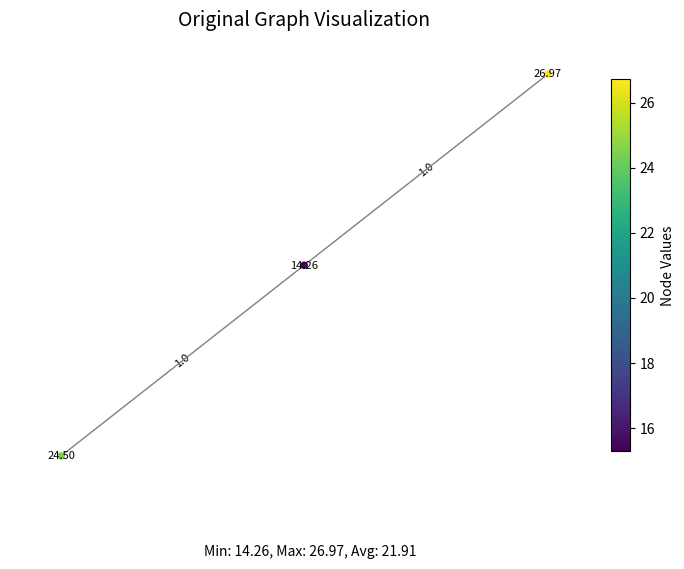
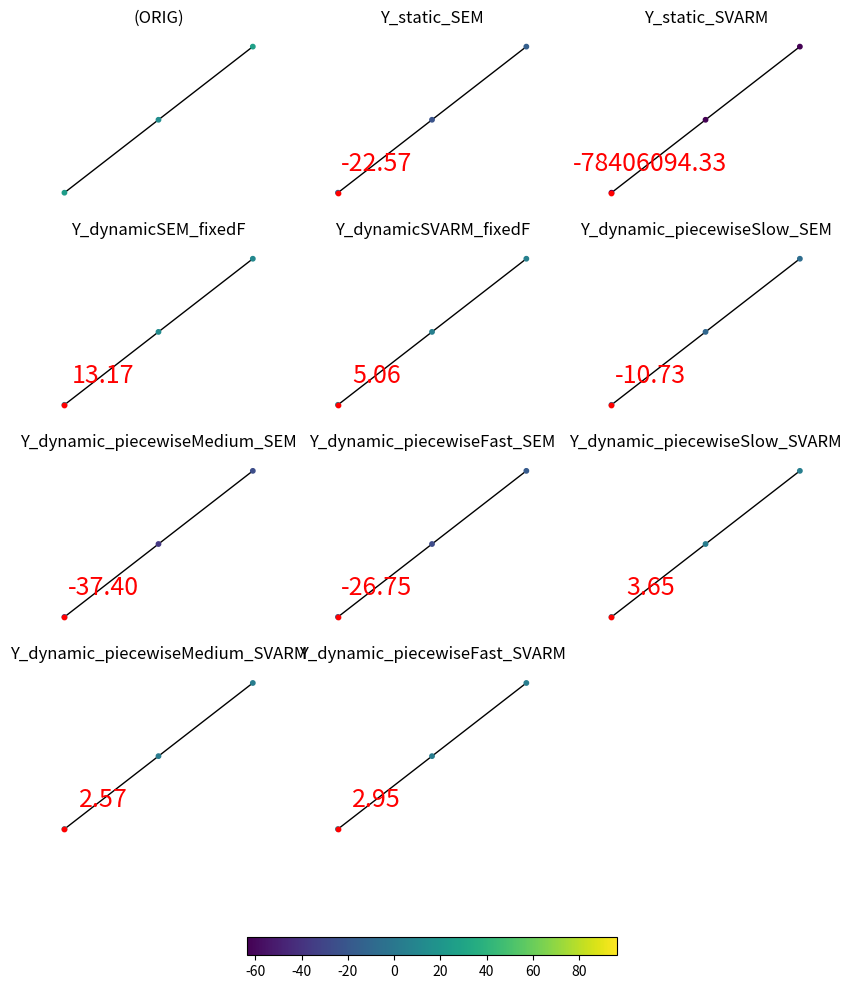
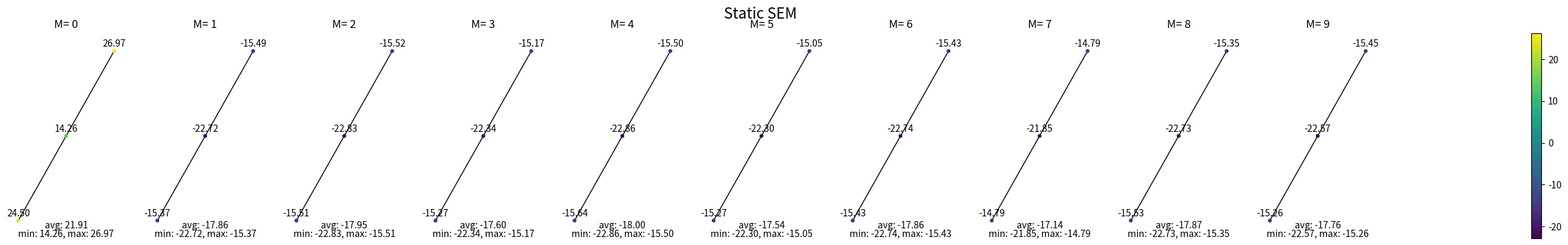
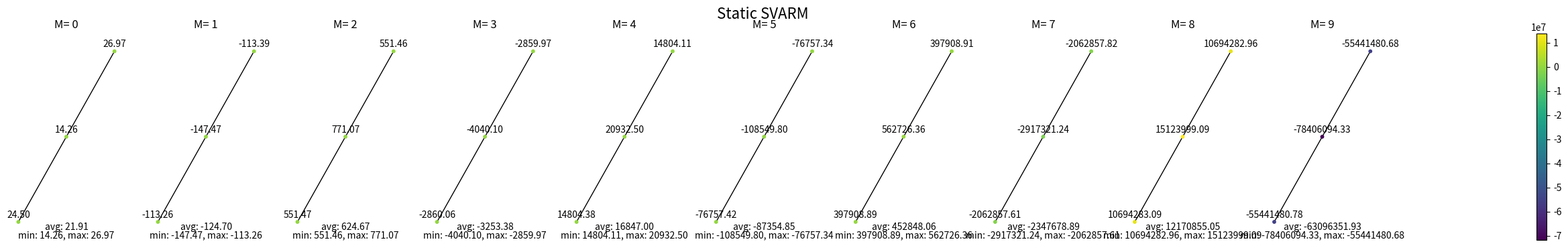
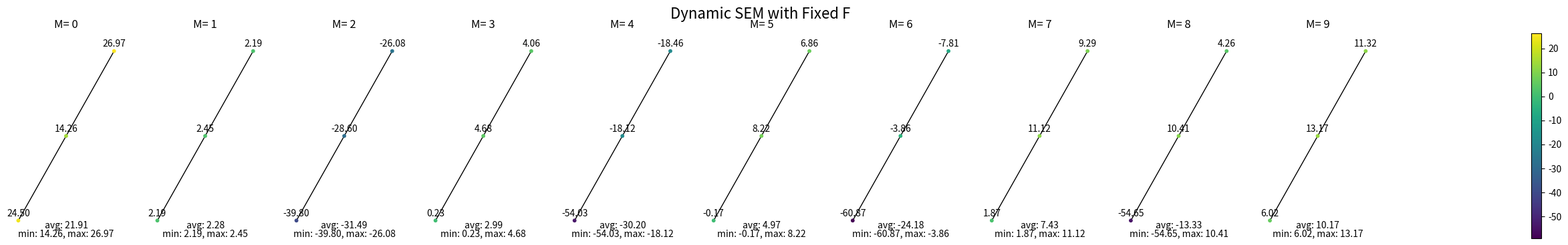
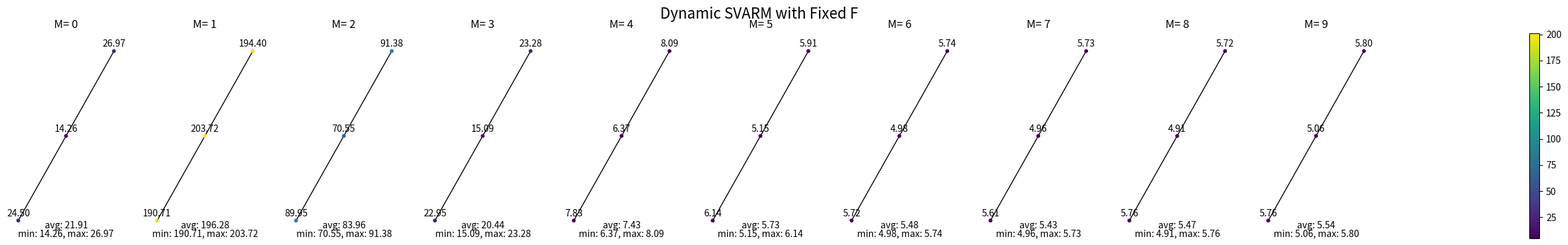
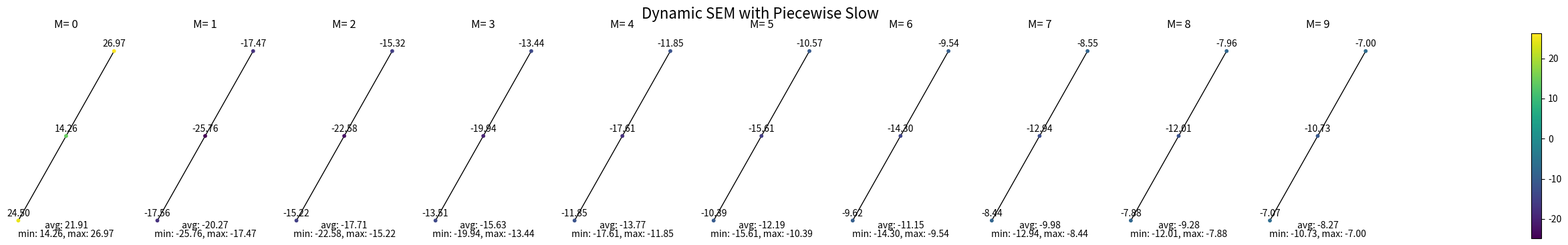
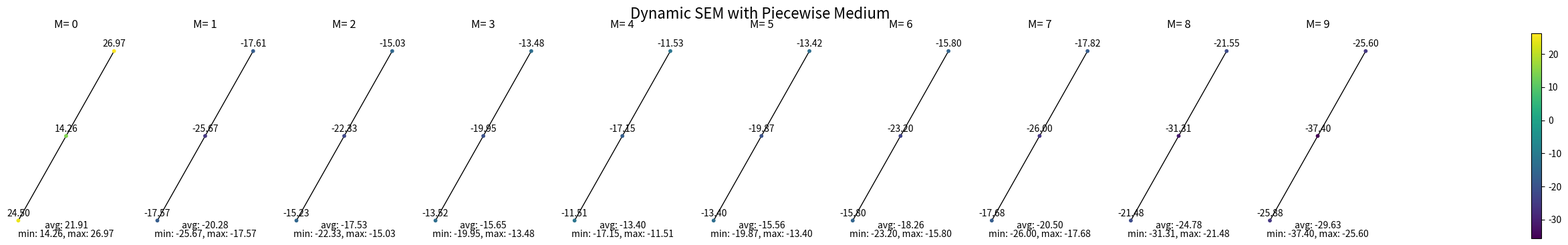
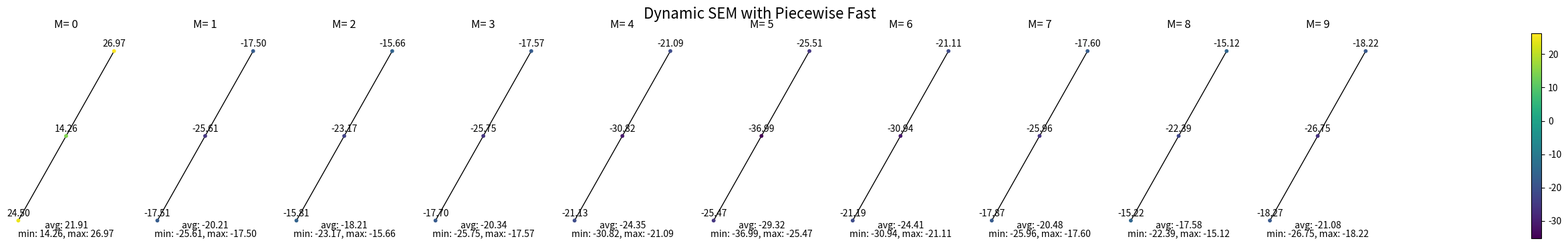
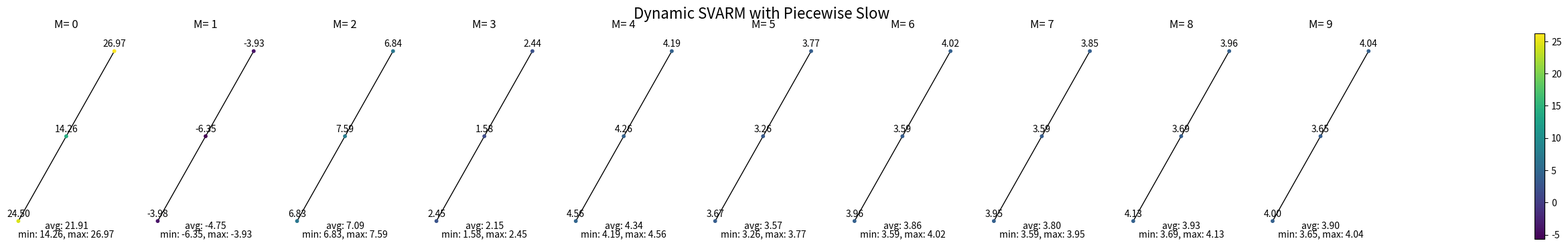
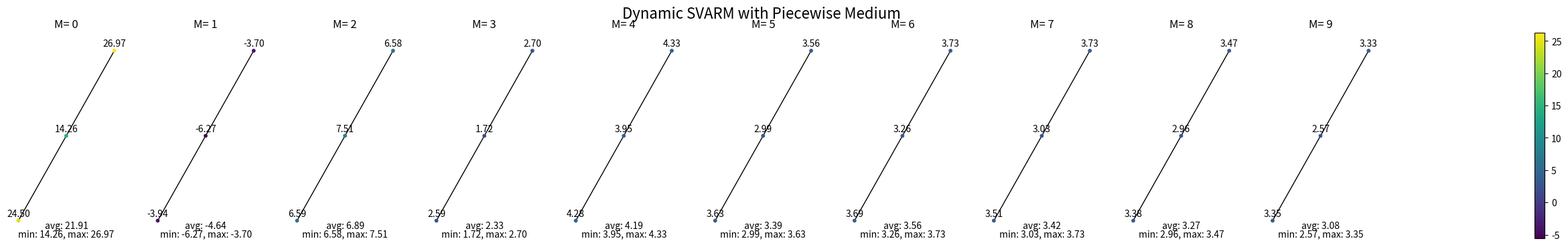
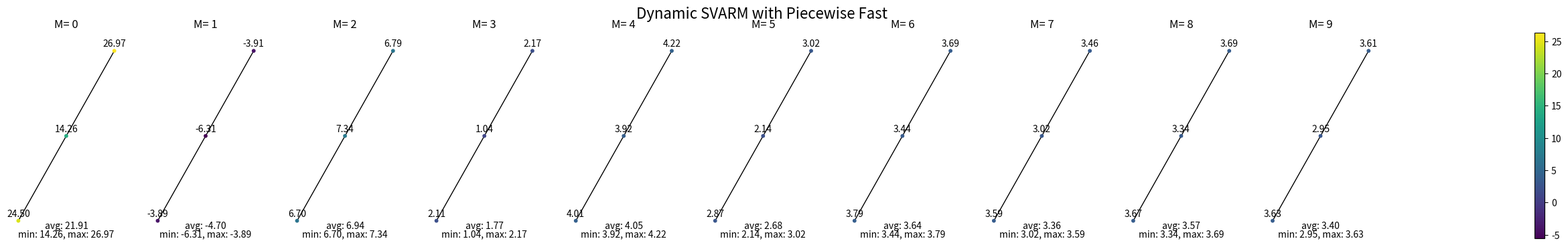

Recreate these plots in Python, in order.
# Returns syntehtically generated matrices for five different test scenarios.
# Tests conducted to ensure stability and reasonable values.

# TODO: 
# Save the set of ground truth A matrices not F matrices
# Does the data remain gaussian with the same mu and sigma across 10 samples? It should be somewhat stationary across small time intervals.
# Return the ground truth adjacency matrices for each time step too in order to check it against what the proposed method is creating

# AXIS Seems to be being made based on a single time period and is not consistent across all the colors in the plot making it difficult to compare

# TODO Later: check that real world systems exhibit stability in having the eigenvalue less than 1
# TODO Later: I choose to use A_norm rather than A for stability reasons -- merits of this decision?? 

import networkx as nx
import numpy as np
import matplotlib.pyplot as plt
import random
import math
import time
import os
import sys

'''
PRIMARY FUNCTIONS
'''
def initialize_graph(N=10, M=50, K=1, EP=1e-10, VT=1e10, AL=0.95,  NM=1, NC=0.5, IWM=1, IWV=0.01, ISM=1, ISV=0.01, DF=0.95, IF=0.99):
    """
    Initialize a Barabási-Albert graph with weighted edges and Gaussian-distributed graph signal. Mean and std of graph signal are inputs.
    
    Parameters:
        N (int): Number of nodes in the graph.
        K (int): Number of edges to attach from a new node to existing nodes.
        gauss_mean (float): Mean of the Gaussian distribution for initial graph signal.
        gauss_std (float): Standard deviation of the Gaussian distribution for initial graph signal.
    
    Returns:
        G (networkx.Graph): The initialized graph with weighted edges and graph signal.
        pos (dict): Dictionary of node positions for plotting.
        y_init (list): List of initial graph signal.
        A (numpy.matrix): The weighted adjacency matrix of the graph.
        test_flag (bool): Flag indicating if the graph is connected and stable.
    """

    print()
    print()
    print("\033[94mInitializing graph...\033[0m")
    test_flag = True
    G = nx.barabasi_albert_graph(N, K)
    pos = nx.spring_layout(G)

    # Assign weights to edges using exponential distribution
    for (u, v) in G.edges():
        G[u][v]['weight'] = abs(round(random.gauss(IWM, IWV), 2))
    
    # Initialize graph signal with Gaussian distribution
    
    y_init = []
    for n in G.nodes():
        value = abs(round(random.gauss(ISM, ISV), 2)) # made them all positive
        G.nodes[n]['value'] = value
        y_init.append(value)    
    
    Adj = nx.adjacency_matrix(G, weight='weight').todense()

    # printPretty(A)

    # Check what the largest eigenvalue of A is
    # print("Largest eigenvalue of A: ", np.max(np.linalg.eigvals(Adj))) # should be less than 1 for stability, TODO LATER, check that real world systems exhibit this property

    # Is A symmetric?
    # print("FIRST CREATION OF A: Is A symmetric? ", np.allclose(A, A.T, atol=1e-8))

    # What is the current graph sparsity
    print("Graph sparsity: ", 1 - nx.density(G))

    # Check if graph connected
    if nx.is_connected(G):
        print("Graph is connected.")
    else:
        print("\033[91mGraph is not connected.\033[0m")
        test_flag = False

    
    # normalize the adjacency and check the largest eigenvalue
    # A_norm = Adj / (Adj.sum(axis=1, keepdims=True) + EP)
    # print the largest eigenvalue of A_norm
    #print("Largest eigenvalue of A_norm: ", np.max(np.linalg.eigvals(A_norm))) # should be close to 1 - it is

    print("Graph initialized.")

    return G, pos, y_init, Adj, test_flag


'''
SEM DATA MODEL
'''
# Colors remain same distribution across samples, colors are moving, values are stable (-300 to 300)
# Min and max values are consistently large, average remains close to NM
def genY_staticSEM(y_init, A, G, pos, N=10, M=50, K=1, EP=1e-10, VT=1e10, AL=0.95,  NM=1, NC=0.5, IWM=1, IWV=0.01, ISM=1, ISV=0.01, DF=0.95, IF=0.99):
    """
    Generate the data matrix Y according to the static undirected SEM model.
    
    Parameters:
        y_init (list): List of initial graph signal.
        A (numpy.matrix): The weighted adjacency matrix of the graph.
        M (int): Number of samples.
    
    Returns:
        Y (numpy.matrix): The data matrix Y with M samples.
        A_static (numpy.matrix): The adjacency matrix of the graph.
    """

    Y = np.array(y_init).reshape(-1, 1) # yes 
    A_static = A.copy()

    '''
    # Check that the largest eigenvalue of A_static is real and less than 1, if not, break and print error message in red
    if np.max(np.linalg.eigvals(A_static)) > 1:
        print("\033[91mLargest eigenvalue of A_static is greater than 1.\033[0m")
        return
    '''

    for m in range(1, M):
        noise_vector = np.random.normal(NM, NC, (N, 1)) # of dimension N x 1
        # noise_vector = np.ones((N, 1)) # of dimension N x 1

        y_m = np.matmul(  np.linalg.inv(np.eye(N) - 0.9*A_static) , noise_vector) # non weighted
        # y_m = np.matmul(  np.linalg.inv(np.eye(N) - (AL)*A_static) , noise_vector) # weighted
        Y = np.concatenate((Y, y_m), axis=1)
    
    # If value of the entry is super close to 0, set it to 0 for sparsity reasons
    Y[abs(Y) < EP] = 0
    
    return Y, A_static

# Seems good visually and stays around same magnitude
# When looking at all grtaphs together, looks very monotonous -- due to scale and memoryless I think
def genY_dynamicSEM_FixedF(y_init, A, G, pos, N=10, M=50, K=1, EP=1e-10, VT=1e10, AL=0.95,  NM=1, NC=0.5, IWM=1, IWV=0.01, ISM=1, ISV=0.01, DF=0.95, IF=0.99):
    """
    Generate the data matrix Y for a dynamic SEM model with fixed F matrices.
    
    Parameters:
        y_init (list): List of initial graph signal.
        A (numpy.matrix): The initial weighted adjacency matrix of the graph.
        M (int): Number of samples.
        N (int): Number of nodes.
        step_interval (int): Interval at which to switch the flag for weight adjustment.
        
    Returns:
        Y (numpy.matrix): The data matrix Y with M samples.
        F_matrices (numpy.matrix): List of F matrices for each time step.
    """

    Y = np.array(y_init).reshape(-1, 1)

    F = genRandomOrthogonalMatrix(N) # gets random orthonormal matrix

    # is F orthonormal? yes
    # print("Is F orthonormal? ", np.allclose(np.matmul(F, F.T), np.eye(N), atol=1e-8))

    A_prev_fixed = A.copy()

    # Is A_prev symmetric?
    # print("INITIAL FIXED F: Is A_prev symmetric? ", np.allclose(A_prev, A_prev.T, atol=1e-8))
    # Eigenvalue check
    # print("Eigenvalues of A_prev: ", np.max(np.linalg.eigvals(A_prev_fixed)))
    # print("Frobenius norm of A_norm: ", np.linalg.norm(A_prev_fixed))

    for m in range(1, M):
        # Calculate A_cur and enforce symmetry
        A_cur_fixed = np.round((np.matmul( F, A_prev_fixed) + np.matmul(F, A_prev_fixed).T) / 2, 2)
        
        # Generate noise and calculate the next signal
        noise_vector = np.random.normal(NM, NC, (N, 1))
        y_m = np.matmul(np.linalg.inv(np.eye(N) - 0.85*A_cur_fixed), noise_vector)
        Y = np.column_stack((Y, y_m))
        
        # Update A_prev with the symmetric A_cur for the next iteration
        A_prev_fixed = A_cur_fixed


    # If value of the entry is super close to 0, set it to 0 for sparsity reasons
    Y[abs(Y) < EP] = 0

    return Y

# Slow -- seems initially stable and then seems to explode to larger values and larger extremes
# Med -- seems to be workig but then again does start to swing to larger and smaller values
# Fast -- swings even faster, avg, min and max seem relatively stable, distributions of node colors seems to be fine, not consistent
def genY_dynamicSEM_piecewise(y_init, A, G, pos, N=10, M=50, K=1, EP=1e-10, VT=1e10, AL=0.95,  NM=1, NC=0.5, IWM=1, IWV=0.01, ISM=1, ISV=0.01, DF=0.95, IF=0.99, step_interval=10):
    """
    Generate the data matrix Y for a dynamic SEM model by adjusting edge weights in a periodic pattern.
    
    Parameters:
        y_init (list): List of initial graph signal.
        A (numpy.matrix): The initial weighted adjacency matrix of the graph.
        M (int): Number of samples.
        N (int): Number of nodes.
        step_interval (int): Interval at which to switch the flag for weight adjustment.
        decrease_factor (float): Factor to decrease adjacency weights by.
        increase_factor (float): Factor to increase adjacency weights by.
    
    Returns:
        Y (numpy.matrix): The data matrix Y with M samples.
        F_matrices (numpy.matrix): List of F matrices for each time step.
    """
    Y = np.array(y_init).reshape(-1, 1)

    A_prev_piece = A.copy()

    assert isinstance(A_prev_piece, np.ndarray), "A_prev_piece must be a numpy array"

    A_prev_piece = np.round((A_prev_piece + A_prev_piece.T) / 2, 2)

    piecewise_flag = False  

    initial_F = IF * np.eye(N)
    set_F_matrices = np.array([initial_F])

    for m in range(1, M):
        # Switch the flag based on the step interval (10 per)
        assert isinstance(step_interval, int), "step_interval must be an integer"

        if m % step_interval == 0:
            piecewise_flag = not piecewise_flag

        # Set F_prev based on the flag
        if piecewise_flag:
            F_prev = DF * np.eye(N)
        elif not piecewise_flag:
            F_prev = IF * np.eye(N)
        else:
            print("\033[91mFlag error\033[0m")
            break
        
        # Stack F_prev along the first axis
        set_F_matrices = np.concatenate((set_F_matrices, F_prev[np.newaxis, :, :]), axis=0)

        # Calculate A_cur and enforce symmetry by averaging with its transpose
        assert isinstance(A_prev_piece, np.ndarray), "A_prev_piece must be a numpy array"
        assert isinstance(F_prev, np.ndarray), "F_prev must be a numpy array"

        A_cur_piece = (np.matmul(F_prev, A_prev_piece) + np.matmul(F_prev, A_prev_piece).T) / 2

        # Generate noise and calculate the next signal
        noise_vector = np.random.normal(NM, NC, (N, 1))
        assert isinstance(noise_vector, np.ndarray), "noise_vector must be a numpy array"
        y_m = np.matmul(np.linalg.inv(np.eye(N) - 0.85*A_cur_piece), noise_vector)
        Y = np.column_stack((Y, y_m))

        # Update A_prev with the symmetric A_cur for the next iteration
        A_prev_piece = A_cur_piece

    # If value of the entry is super close to 0, set it to 0 for sparsity reasons
    Y[abs(Y) < EP] = 0

    return Y



'''
SVARM DATA MODEL
''' 
# After 20 samples stays the same plot
# When looking at all grtaphs together, looks very monotonous
def genY_staticSVARM(y_init, A, G, pos, N=10, M=50, K=1, EP=1e-10, VT=1e10, AL=0.95,  NM=1, NC=0.5, IWM=1, IWV=0.01, ISM=1, ISV=0.01, DF=0.95, IF=0.99):
    """
    Generate the data matrix Y according to the static undirected SVARM model.
    
    Parameters:
        y_init (list): List of initial graph signal.
        A (numpy.matrix): The weighted adjacency matrix of the graph.
        M (int): Number of samples.
    
    Returns:
        Y (numpy.matrix): The data matrix Y with M samples.
        A_static (numpy.matrix): The adjacency matrix of the graph.
    """

    Y = np.array(y_init).reshape(-1, 1)
    y_init = np.array(y_init).reshape(-1, 1)
    y_prev = y_init

    A_static = A.copy()

    print("Static SVARM")

    for m in range(1, M):
        noise_vector = np.random.normal(NM, NC, (N, 1))
        # noise_vector = np.ones((N, 1))
        ''' 
        print("I - A")
        printPretty( np.eye(N) - A_static)
        print("Inverse of I - A")
        printPretty( np.linalg.inv(np.eye(N) - A_static))
        print("Inverse of I - A * A")
        printPretty( np.matmul(  np.linalg.inv(np.eye(N) - A_static)  , A_static))
        print("y_prev")
        printPretty(y_prev)
        print("Inverse of I - A * A * y_prev")
        printPretty( np.matmul(np.matmul(  np.linalg.inv(np.eye(N) - A_static)  , A_static),  y_prev))
        print("Everything")
        printPretty(np.matmul(np.matmul(  np.linalg.inv(np.eye(N) - A_static)  , A_static),  y_prev) + noise_vector)
        '''
        # SVARM: y_t = [ (I - A_{t})^(-1) ] * [ A_{t-1}*y_{t-1} + noise ]
        first_term =  np.linalg.inv(np.eye(N) - (AL)*A_static) 
        second_term = A_static @ y_prev + noise_vector
        y_m = first_term @ second_term

        # y_m = np.matmul(np.matmul(  np.linalg.inv(np.eye(N) - (AL)*A_static)  , (1 - AL)*A_static), y_prev) + noise_vector # weighted
        # y_m = np.matmul(np.matmul(  np.linalg.inv(np.eye(N) - A_static)  , A_static),   y_prev) + noise_vector # without weighted

        # print("y_m")
        # printPretty(y_m)
        # Add y_m as column to data matrix Y if Y is a np array
        Y = np.concatenate((Y, y_m), axis=1)

        # print("Y last column")
        # printPretty(Y[:, -1].reshape(-1, 1))
        y_prev = Y[:, -1].reshape(-1, 1)
    
    # If value of the entry is super close to 0, set it to 0 for sparsity reasons
    Y[abs(Y) < EP] = 0
    
    return Y, A_static

# Looks good visually but NOT same magnitude -- much larger
# When looking at all grtaphs together, looks very monotonous
def genY_dynamicSVARM_FixedF(y_init, A, G, pos, N=10, M=50, K=1, EP=1e-10, VT=1e10, AL=0.95,  NM=1, NC=0.5, IWM=1, IWV=0.01, ISM=1, ISV=0.01, DF=0.95, IF=0.99):
    """
    Generate the data matrix Y for a dynamic SEM model with fixed F matrices.
    
    Parameters:
        y_init (list): List of initial graph signal.
        A (numpy.matrix): The initial weighted adjacency matrix of the graph.
        M (int): Number of samples.
        N (int): Number of nodes.
        step_interval (int): Interval at which to switch the flag for weight adjustment.
        
    Returns:
        Y (numpy.matrix): The data matrix Y with M samples.
        F_matrices (numpy.matrix): List of F matrices for each time step.
    """
    
    Y = np.array(y_init).reshape(-1, 1)
    y_init = np.array(y_init).reshape(-1, 1)
    y_prev = y_init

    F = abs(genRandomOrthogonalMatrix(N))
    # make F symmetric
    F = (F + F.T) / 2

    A_prev_fixed = A.copy()

    for m in range(1, M):
        # print("Adjacency matrix importing: ")
        # printPretty(A_prev_fixed)

        A_cur_fixed = np.round( F @ A_prev_fixed, 2)

        # give A_cur_fixed the same sparsity mask as A_prev_fixed -- fixed a lot of issues
        A_cur_fixed[abs(A_prev_fixed) < EP] = 0
        # But also fixed the edges in place, no dynamic edges


        # Generate noise and calculate the next signal
        noise_vector = np.random.normal(NM, NC, (N, 1))

        '''
        print("Adjacency matrix: ")
        printPretty(A_cur_fixed)
        print("I - 0.85*A: ")
        printPretty(np.eye(N) - (0.85)*A_cur_fixed)
        print("Inverse of I - 0.85*A: ")
        printPretty(np.linalg.inv(np.eye(N) - (0.85)**A_cur_fixed))
        print("Inverse of I - 0.85*A * A: ")
        printPretty(np.matmul(  np.linalg.inv(np.eye(N) - (0.85)*A_cur_fixed)  , A_cur_fixed))
        print("Inverse of I - 0.85*A * A * y_prev: ")
        printPretty(np.matmul(np.matmul(  np.linalg.inv(np.eye(N) - (0.85)*A_cur_fixed)  , A_cur_fixed),  y_prev))
        print("Everything: ")
        printPretty(np.matmul(np.matmul(  np.linalg.inv(np.eye(N) - (0.85)*A_cur_fixed)  , A_cur_fixed),   y_prev) + noise_vector)
        '''

        y_m = np.matmul(np.matmul(  np.linalg.inv(np.eye(N) - (AL)*A_cur_fixed)  , (1-AL)*A_cur_fixed),   y_prev) + noise_vector # weighted
        # y_m = np.matmul(np.matmul(  np.linalg.inv(np.eye(N) - (0.85)*A_cur_fixed)  , (1 - 0.85)*A_cur_fixed),   y_prev) + noise_vector # weighted
        Y = np.concatenate((Y, y_m), axis=1)
        y_prev = y_m
        
        # Update A_prev with the symmetric A_cur for the next iteration
        A_prev_fixed = A_cur_fixed

    # If value of the entry is super close to 0, set it to 0 for sparsity reasons
    Y[abs(Y) < EP] = 0
    
    return Y

# Slow -- seems initially stable and then seems to explode to larger values and larger extremes
# Med -- seems to be workig but then again does start to swing to larger and smaller values
# Fast -- swings even faster
def genY_dynamicSVARM_piecewise(y_init, A, G, pos, N=10, M=50, K=1, EP=1e-10, VT=1e10, AL=0.95,  NM=1, NC=0.5, IWM=1, IWV=0.01, ISM=1, ISV=0.01, DF=0.95, IF=0.99, step_interval=10):
    """
    Generate the data matrix Y for a dynamic SEM model by adjusting edge weights in a periodic pattern.
    
    Parameters:
        y_init (list): List of initial graph signal.
        A (numpy.matrix): The initial weighted adjacency matrix of the graph.
        M (int): Number of samples.
        N (int): Number of nodes.
        step_interval (int): Interval at which to switch the flag for weight adjustment.
        decrease_factor (float): Factor to decrease adjacency weights by.
        increase_factor (float): Factor to increase adjacency weights by.
    
    Returns:
        Y (numpy.matrix): The data matrix Y with M samples.
        F_matrices (numpy.matrix): List of F matrices for each time step.
    """
    Y = np.array(y_init).reshape(-1, 1)
    y_init = np.array(y_init).reshape(-1, 1)
    y_prev = y_init

    A_prev_piece = A.copy()

    piecewise_flag = False  


    for m in range(1, M):
        # Switch the flag based on the step interval (10 per)
        if m % step_interval == 0:
            piecewise_flag = not piecewise_flag

        # Set F_prev based on the flag
        if piecewise_flag:
            F_prev = DF * np.eye(N)
        elif not piecewise_flag:
            F_prev = IF * np.eye(N)
        else:
            print("\033[91mFlag error\033[0m")
            break

        # Calculate A_cur and enforce symmetry by averaging with its transpose
        A_cur_piece = (np.matmul(F_prev, A_prev_piece) + np.matmul(F_prev, A_prev_piece).T) / 2

        # Enforce same sparsity mask as in A_prev_piece
        A_cur_piece[abs(A_prev_piece) < EP] = 0

        # Generate noise and calculate the next signal
        noise_vector = np.random.normal(NM, NC, (N, 1))
        y_m = np.matmul(np.matmul(  np.linalg.inv(np.eye(N) - (AL)*A_cur_piece)  , (1 - AL)*A_cur_piece),   y_prev) + noise_vector # weighted
        Y = np.column_stack((Y, y_m))

        # Update A_prev with the symmetric A_cur for the next iteration
        A_prev_piece = A_cur_piece

        y_prev = y_m

    # If value of the entry is super close to 0, set it to 0 for sparsity reasons
    Y[abs(Y) < EP] = 0

    return Y



'''
HELPER FUNCTIONS
'''
def genRandomOrthogonalMatrix(N):
    """
    Generate a random orthogonal matrix of size NxN.
    
    Parameters:
        N (int): Size of the orthogonal matrix.
    
    Returns:
        Q (numpy.matrix): Random orthogonal matrix of size NxN.
    """

    H = np.random.randn(N, N)
    Q, _ = np.linalg.qr(H)
    return Q

def printPretty(a):
    for row in a:
        for col in row:
            if col == 0.00:
                print("    0", end="    ")
            else:
                print("{:8.2f}".format(col), end=" ")
        print("")



'''
PLOTTING FUNCTIONS
'''
def plot_graph(G, pos, title="Original Graph Visualization"):
    '''
    Plot the graph with node labels, edge weights, and a consistent color scale.
    
    Parameters:
        G (networkx.Graph): The graph to plot. Node values should be stored in the 'value' attribute of each node.
        pos (dict): Dictionary of node positions for plotting.
        title (str): Title of the plot.
    '''
    fig, ax = plt.subplots(figsize=(8, 6))  # Create a figure and axes object

    # Extract node values from the graph
    node_values = np.array([G.nodes[n]['value'] for n in G.nodes()])

    # Calculate the 5th and 95th percentiles for consistent color scaling
    vmin = np.percentile(node_values, 5)
    vmax = np.percentile(node_values, 95)

    # Draw edge labels with weights
    edge_labels = nx.get_edge_attributes(G, 'weight')
    nx.draw_networkx_edge_labels(G, pos, edge_labels=edge_labels, font_size=8, ax=ax)

    # Draw the graph nodes with consistent color scaling
    nodes = nx.draw(
        G,
        pos,
        with_labels=False,
        node_size=20,
        node_color=node_values,
        cmap=plt.cm.viridis,
        vmin=vmin,
        vmax=vmax,
        edge_color="gray",
        ax=ax
    )

    # Annotate each node with its value
    labels = {n: f"{G.nodes[n]['value']:.2f}" for n in G.nodes()}
    nx.draw_networkx_labels(G, pos, labels=labels, font_size=8, ax=ax)

    # Calculate statistics: min, max, and average
    min_val = np.min(node_values)
    max_val = np.max(node_values)
    avg_val = np.mean(node_values)

    # Display statistics below the plot
    fig.text(0.5, 0.01, f"Min: {min_val:.2f}, Max: {max_val:.2f}, Avg: {avg_val:.2f}", 
             fontsize=10, ha="center", color="black")

    # Add a colorbar linked to the nodes
    sm = plt.cm.ScalarMappable(cmap=plt.cm.viridis, norm=plt.Normalize(vmin=vmin, vmax=vmax))
    sm.set_array([])
    cbar = fig.colorbar(sm, ax=ax, orientation='vertical', fraction=0.03, pad=0.02)
    cbar.set_label("Node Values")

    # Add title and show the plot
    plt.title(title, fontsize=14)
    folder_name = "plots"
    os.makedirs(folder_name, exist_ok=True)  
    file_path = os.path.join(folder_name, f"{title}.png")
    plt.savefig(file_path)
    plt.show()

def plot_data_from_synthetic_method(Y, title, G, pos, show_flag = False):
    """
    Plot the synthetic graph signal data using a graph representation.

    Parameters:
        Y (numpy.matrix): The data matrix of graph signals (nodes x time steps).
        title (str): Title for the plot.
        G (networkx.Graph): The graph structure.
        pos (dict): Node positions for plotting the graph.
    """
    # Determine the number of time steps and evenly sample 10 or fewer time steps
    num_time_steps = Y.shape[1]
    if num_time_steps <= 10:
        sampled_indices = range(num_time_steps)
    else:
        step_size = max(num_time_steps // 10, 1)
        sampled_indices = range(0, num_time_steps, step_size)

    # Create subplots for each sampled time step
    num_samples = len(sampled_indices)
    fig, axes = plt.subplots(1, num_samples, figsize=(3 * num_samples, 4))
    
    if num_samples == 1:  # Ensure axes is iterable even with one plot
        axes = [axes]

    vmin = np.percentile(Y, 1)  
    vmax = np.percentile(Y, 99) 


    for ax, time_idx in zip(axes, sampled_indices):
        # Get current value for node 1 and store it in node_1_cur_value
        node_1_cur_value = Y[0, time_idx]

        # Plot graph with node colors based on signal values at the given time step
        node_colors = Y[:, time_idx]

        nx.draw(
            G,
            pos,
            node_color=node_colors,
            cmap=plt.cm.viridis,
            with_labels=False,
            node_size=10,
            ax=ax,
            vmin=vmin,  # Use 10th percentile as vmin
            vmax=vmax   # Use 90th percentile as vmax
        )

        for node, (x, y) in pos.items():
            node_value = node_colors[node]
            ax.text(
                x, y + 0.05,  # Slightly above the node position
                f"{node_value:.2f}",
                fontsize=10,
                color="black",
                ha="center"
            )
        ''' 
        nx.draw_networkx_nodes(
            G,
            pos,
            nodelist=[1],  
            node_color='red',
            node_size=10,
            ax=ax
        )
        ax.text(
            pos[1][0] + 0.001,  # x position of the node
            pos[1][1] + 0.001,  # y position slightly above the node
            f"{node_1_cur_value:.2f}",  # Format the value with 2 decimal places
            fontsize=18,
            color="red",
            ha="center"
        )'''
        # at the bottom of each subplot, tell me the max and min values of the current graph signal 
        ax.text(
            0.5, 0.01,
            f"min: {np.min(node_colors):.2f}, max: {np.max(node_colors):.2f}",
            fontsize=10,
            ha='center',
            transform=ax.transAxes
        )
        # just under the previous text, tell me the average of the node values in the current time step
        ax.text(
            0.5, 0.05,
            f"avg: {np.mean(node_colors):.2f}",
            fontsize=10,
            ha='center',
            transform=ax.transAxes
        )
        ax.set_title(f"M= {time_idx}")

    # Add a colorbar for the signal values, based on the percentile range
    sm = plt.cm.ScalarMappable(cmap=plt.cm.viridis, norm=plt.Normalize(vmin=vmin, vmax=vmax))
    sm.set_array([])
    fig.colorbar(sm, ax=axes, orientation="vertical", fraction=0.02, pad=0.1)
    # Set the main title
    plt.suptitle(title, fontsize=16)
    folder_name = "plots"
    os.makedirs(folder_name, exist_ok=True)  # Create folder if it doesn't exist
    file_path = os.path.join(folder_name, f"{title.replace(' ', '_')}.png")
    plt.savefig(file_path)
    if show_flag:
        plt.show()

def plot_final_graphs(G, pos, all_Y_datamatrices):
    '''
    Plot all final graph signals for each test case using the graph initially created.

    Parameters:
        G (networkx.Graph): The graph structure.
        pos (dict): Node positions for plotting the graph.
        all_Y_datamatrices (dict): Dictionary containing various graph signal data (key: name, value: signal array).
    '''
    num_signals = len(all_Y_datamatrices)
    num_plots = num_signals + 1  
    num_cols = 3 
    num_rows = (num_plots + num_cols - 1) // num_cols  

    fig, axes = plt.subplots(num_rows, num_cols, figsize=(10, 3 * num_rows))
    axes = axes.flatten() 

    all_values = np.concatenate([values.flatten() for values in all_Y_datamatrices.values()])
    vmin = np.percentile(all_values, 5)  
    vmax = np.percentile(all_values, 95) 

    # Plot the origional signal
    first_signal_name, first_signal_values = next(iter(all_Y_datamatrices.items()))
    nx.draw(
        G, pos, 
        node_color=first_signal_values[:, 0], 
        cmap=plt.cm.viridis, 
        with_labels=False, 
        node_size=10, 
        ax=axes[0], 
        vmin=vmin, 
        vmax=vmax
    )
    axes[0].set_title("(ORIG)")
    
    # Plot the rest of the signals
    for i, (signal_name, signal_values) in enumerate(all_Y_datamatrices.items(), start=1):
        if i >= num_plots:  
            break
        ax = axes[i]
        node_1_cur_value = signal_values[0, -1]
        nx.draw(
            G, pos, 
            node_color=signal_values[:, -1], 
            cmap=plt.cm.viridis, 
            with_labels=False, 
            node_size=10, 
            ax=ax, 
            vmin=vmin, 
            vmax=vmax
        )
        nx.draw_networkx_nodes(
            G,
            pos,
            nodelist=[1],  
            node_color='red',
            node_size=10,
            ax=ax
        )
        ax.text(
            pos[1][0] + 0.3,  # x position of the node
            pos[1][1] + 0.3,  # y position slightly above the node
            f"{node_1_cur_value:.2f}",  # Format the value with 2 decimal places
            fontsize=18,
            color="red",
            ha="center"
        )
        ax.set_title(signal_name)

    for j in range(num_plots, len(axes)):
        fig.delaxes(axes[j])

    sm = plt.cm.ScalarMappable(cmap=plt.cm.viridis, norm=plt.Normalize(vmin=vmin, vmax=vmax))
    sm.set_array([])  
    fig.colorbar(sm, ax=axes, orientation='horizontal', fraction=0.02, pad=0.1)
    folder_name = "plots"
    os.makedirs(folder_name, exist_ok=True)  # Create folder if it doesn't exist
    file_path = os.path.join(folder_name, "comparing_final_graphs.png")
    plt.savefig(file_path)
    plt.show()

def checkSamples(Y):
    """
    Print the first, middle, and last columns of matrix Y. To be used for testing and debugging.
    
    Parameters:
        Y (numpy.matrix): The data matrix to print columns from.
    """
    
    for i in range(0, Y.shape[1], 50):
        print(np.round(Y[:, i], 2))

    if np.isnan(Y).any():
        nan_indices = np.argwhere(np.isnan(Y))
        nan_columns = np.unique(nan_indices[:, 1])
        first_nan_column = nan_columns[0]
        print(Y[:, first_nan_column-1])
        print("\033[91mNaN values found in Y matrix.\033[0m")
        print(f"First column with NaN values: Column {first_nan_column}")
        return



'''
DATA GENERATION FUNCTION
'''
def generate_data_matrices(N=10, M=50, K=1, EP=1e-10, VT=1e10, AL=0.95,  NM=1, NC=0.5, IWM=1, IWV=0.01, ISM=1, ISV=0.01, DF=0.95, IF=0.99):
    """
    Initialize a Barabási-Albert graph and generate data matrices for static and dynamic SEM models.
    If any test fails, restart the function.
    
    Parameters:
        N (int): Number of nodes in the graph.
        M (int): Number of samples.
        K (int): Number of edges to attach from a new node to existing nodes.
    
    Returns:
        TEST 1
        Y_static (numpy.matrix): Data matrix for the static SEM model. F is the identity matrix implying adjacency remains same across timesteps.

        TEST 2
        Y_static_SVARM (numpy.matrix): Data matrix for the static SVARM model. F is the identity matrix implying adjacency remains same across timesteps.

        TEST 3
        Y_dynamic_fixedF (numpy.matrix): Data matrix for the dynamic SEM model with fixed F matrices.

        TEST 4
        Y_dynamicSVARM_fixedF (numpy.matrix): Data matrix for the dynamic SVARM model with fixed F matrices.

        TEST 5
        Y_dynamic_piecewiseSlow_SEM (numpy.matrix): Data matrix for the dynamic SEM model with piecewise slow weight adjustment.

        TEST 6
        Y_dynamic_piecewiseMedium_SEM (numpy.matrix): Data matrix for the dynamic SEM model with piecewise medium weight adjustment.

        TEST 7
        Y_dynamic_piecewiseFast_SEM (numpy.matrix): Data matrix for the dynamic SEM model with piecewise fast weight adjustment.

        TEST 8
        Y_dynamic_piecewiseSlow_SVARM (numpy.matrix): Data matrix for the dynamic SVARM model with piecewise slow weight adjustment.

        TEST 9
        Y_dynamic_piecewiseMedium_SVARM (numpy.matrix): Data matrix for the dynamic SVARM model with piecewise medium weight adjustment.

        TEST 10
        Y_dynamic_piecewiseFast_SVARM (numpy.matrix): Data matrix for the dynamic SVARM model with piecewise fast weight adjustment.

    """

    print("Nodes: ", N)
    print("Samples: ", M)

    stability_flag = True
    
    while True:
        try:
            G, pos, y_init, A, stability_flag = initialize_graph(N=N, M=M, K=K, EP=EP, VT=VT, AL=AL,  NM=NM, NC=NC, IWM=IWM, IWV=IWV, ISM=ISM, ISV=ISV, DF=DF, IF=IF) # pass all parameters
            
            if stability_flag is False:
                print("\033[91mTest failed: Issue in graph initialization. Restarting data gen.\033[0m")
                continue

            Y_static_SEM, GT_A_static = genY_staticSEM(y_init, A, G, pos, N=N, M=M, K=K, EP=EP, VT=VT, AL=AL,  NM=NM, NC=NC, IWM=IWM, IWV=IWV, ISM=ISM, ISV=ISV, DF=DF, IF=IF)

            Y_static_SVARM, GT_A_static_SVARM = genY_staticSVARM(y_init, A, G, pos, N=N, M=M, K=K, EP=EP, VT=VT, AL=AL,  NM=NM, NC=NC, IWM=IWM, IWV=IWV, ISM=ISM, ISV=ISV, DF=DF, IF=IF)
        
            Y_dynamicSEM_fixedF = genY_dynamicSEM_FixedF(y_init, A, G, pos, N=N, M=M, K=K, EP=EP, VT=VT, AL=AL,  NM=NM, NC=NC, IWM=IWM, IWV=IWV, ISM=ISM, ISV=ISV, DF=DF, IF=IF)
            
            Y_dynamicSVARM_fixedF = genY_dynamicSVARM_FixedF(y_init, A, G, pos, N=N, M=M, K=K, EP=EP, VT=VT, AL=AL,  NM=NM, NC=NC, IWM=IWM, IWV=IWV, ISM=ISM, ISV=ISV, DF=DF, IF=IF)
            
            Y_dynamic_piecewiseSlow_SEM = genY_dynamicSEM_piecewise(y_init, A, G, pos,  N=N, M=M, K=K, EP=EP, VT=VT, AL=AL,  NM=NM, NC=NC, IWM=IWM, IWV=IWV, ISM=ISM, ISV=ISV, DF=DF, IF=IF, step_interval=10)

            Y_dynamic_piecewiseMedium_SEM = genY_dynamicSEM_piecewise(y_init, A, G, pos,  N=N, M=M, K=K, EP=EP, VT=VT, AL=AL,  NM=NM, NC=NC, IWM=IWM, IWV=IWV, ISM=ISM, ISV=ISV, DF=DF, IF=IF, step_interval=5)

            Y_dynamic_piecewiseFast_SEM = genY_dynamicSEM_piecewise(y_init, A, G, pos,  N=N, M=M, K=K, EP=EP, VT=VT, AL=AL,  NM=NM, NC=NC, IWM=IWM, IWV=IWV, ISM=ISM, ISV=ISV, DF=DF, IF=IF, step_interval=3)

            Y_dynamic_piecewiseSlow_SVARM = genY_dynamicSVARM_piecewise(y_init, A, G, pos,  N=N, M=M, K=K, EP=EP, VT=VT, AL=AL,  NM=NM, NC=NC, IWM=IWM, IWV=IWV, ISM=ISM, ISV=ISV, DF=DF, IF=IF, step_interval=10)
            
            Y_dynamic_piecewiseMedium_SVARM = genY_dynamicSVARM_piecewise(y_init, A, G, pos,  N=N, M=M, K=K, EP=EP, VT=VT, AL=AL,  NM=NM, NC=NC, IWM=IWM, IWV=IWV, ISM=ISM, ISV=ISV, DF=DF, IF=IF, step_interval=5)

            Y_dynamic_piecewiseFast_SVARM = genY_dynamicSVARM_piecewise(y_init, A, G, pos,  N=N, M=M, K=K, EP=EP, VT=VT, AL=AL,  NM=NM, NC=NC, IWM=IWM, IWV=IWV, ISM=ISM, ISV=ISV, DF=DF, IF=IF, step_interval=3)

            data_gen_successful = True

            print("___________ SYN GEN ADJACENCY___________ ")
            printPretty(A)

            data_matrices = {
                "Y_static_SEM": Y_static_SEM,
                "Y_static_SVARM": Y_static_SVARM,
                "Y_dynamicSEM_fixedF": Y_dynamicSEM_fixedF,
                "Y_dynamicSVARM_fixedF": Y_dynamicSVARM_fixedF,
                "Y_dynamic_piecewiseSlow_SEM": Y_dynamic_piecewiseSlow_SEM,
                "Y_dynamic_piecewiseMedium_SEM": Y_dynamic_piecewiseMedium_SEM,
                "Y_dynamic_piecewiseFast_SEM": Y_dynamic_piecewiseFast_SEM,
                "Y_dynamic_piecewiseSlow_SVARM": Y_dynamic_piecewiseSlow_SVARM,
                "Y_dynamic_piecewiseMedium_SVARM": Y_dynamic_piecewiseMedium_SVARM,
                "Y_dynamic_piecewiseFast_SVARM": Y_dynamic_piecewiseFast_SVARM
            }
            
            print("l2 norm of initial graph signal for all tests:", np.linalg.norm(np.array(y_init)))
            for name, matrix in data_matrices.items():
                print()
                print("--------------------", name, "--------------------")
                # checkSamples(matrix)

                print("l2 norm of final graph signal for", name, ":", np.linalg.norm(matrix[:, -1]))

                if np.isnan(matrix).any():
                    print(f"\033[91mTest failed: {name} values are NaN. Restarting data gen.\033[0m")
                    data_gen_successful = False
                    break

                if np.any(matrix > VT):
                    print(f"\033[91mTest failed: {name} values above {VT}. Restarting data gen.\033[0m")
                    data_gen_successful = False
                    break

                if np.linalg.norm(matrix) > VT:
                    print(f"\033[91mTest failed: {name} L2 norm of final graph signal above {VT}. Restarting data gen.\033[0m")
                    data_gen_successful = False
                    break

            if not data_gen_successful or not stability_flag:
                continue 

            # PLOTTING
            plot_graph(G, pos)

            plot_final_graphs(G, pos, data_matrices)

            plot_data_from_synthetic_method(Y_static_SEM, "Static SEM", G, pos)
            # columns are not the same but they look the same visually 

            plot_data_from_synthetic_method(Y_static_SVARM, "Static SVARM", G, pos, show_flag = False)

            plot_data_from_synthetic_method(Y_dynamicSEM_fixedF, "Dynamic SEM with Fixed F", G, pos, show_flag = False)

            plot_data_from_synthetic_method(Y_dynamicSVARM_fixedF, "Dynamic SVARM with Fixed F", G, pos, show_flag = False)

            plot_data_from_synthetic_method(Y_dynamic_piecewiseSlow_SEM, "Dynamic SEM with Piecewise Slow", G, pos, show_flag = False)

            plot_data_from_synthetic_method(Y_dynamic_piecewiseMedium_SEM, "Dynamic SEM with Piecewise Medium", G, pos, show_flag = False)

            plot_data_from_synthetic_method(Y_dynamic_piecewiseFast_SEM, "Dynamic SEM with Piecewise Fast", G, pos, show_flag = False)

            plot_data_from_synthetic_method(Y_dynamic_piecewiseSlow_SVARM, "Dynamic SVARM with Piecewise Slow", G, pos, show_flag = False)

            plot_data_from_synthetic_method(Y_dynamic_piecewiseMedium_SVARM, "Dynamic SVARM with Piecewise Medium", G, pos, show_flag = False)

            plot_data_from_synthetic_method(Y_dynamic_piecewiseFast_SVARM, "Dynamic SVARM with Piecewise Fast", G, pos, show_flag = False)

            return Y_static_SEM, \
                Y_static_SVARM, \
                Y_dynamicSEM_fixedF, \
                Y_dynamicSVARM_fixedF, \
                Y_dynamic_piecewiseSlow_SEM, \
                Y_dynamic_piecewiseMedium_SEM, \
                Y_dynamic_piecewiseFast_SEM, \
                Y_dynamic_piecewiseSlow_SVARM, \
                Y_dynamic_piecewiseMedium_SVARM, \
                Y_dynamic_piecewiseFast_SVARM
                            

        except Exception as e:
            # Catch unexpected errors, print, and restart
            print(f"Error occurred: {e}")
            print("\033[91mAn error occurred; restarting function.\033[0m")
            continue


############ MAIN #############

if __name__ == "__main__":
    
    # TESTERS - the base case
    # NOISE_MEAN, NOISE_COVAR = 0.2, 0.01 -- needed to matrix inv. possible
    # INITIAL_WEIGHT_MEAN, INITIAL_WEIGHT_VAR = 1, 0
    # INITIAL_SIGNAL_MEAN, INITIAL_SIGNAL_VAR = 1, 0

    Generated_Y_static_SEM, \
        Generated_Y_static_SVARM, \
        Generated_Y_dynamic_fixedF, \
        Generated_Y_dynamicSVARM_fixedF, \
        Generated_Y_dynamic_piecewiseSlow_SEM, \
        Generated_Y_dynamic_piecewiseMedium_SEM, \
        Generated_Y_dynamic_piecewiseFast_SEM, \
        Generated_Y_dynamic_piecewiseSlow_SVARM, \
        Generated_Y_dynamic_piecewiseMedium_SVARM, \
        Generated_Y_dynamic_piecewiseFast_SVARM = generate_data_matrices(N=3, M=10, K=1, EP=1e-10, \
                                                                     VT=1e10, AL=0.9, NM=5, NC=0.1,\
                                                                         IWM=1, IWV=0.0001, \
                                                                            ISM=20, ISV=5, DF=0.97, IF=1.03)
    
    # Is the system observable??
    
    # N = nodes
    # M = samples
    # K = edges to attach from a new node to existing nodes
    # EP = epsilon
    # VT = value threshold
    # AL = alpha
    # NM = noise mean
    # NC = noise covariance
    # IWM = initial weight mean
    # IWV = initial weight variance
    # ISM = initial signal mean
    # ISV = initial signal variance
    # DF = decrease factor
    # IF = increase factor
    
    
    
